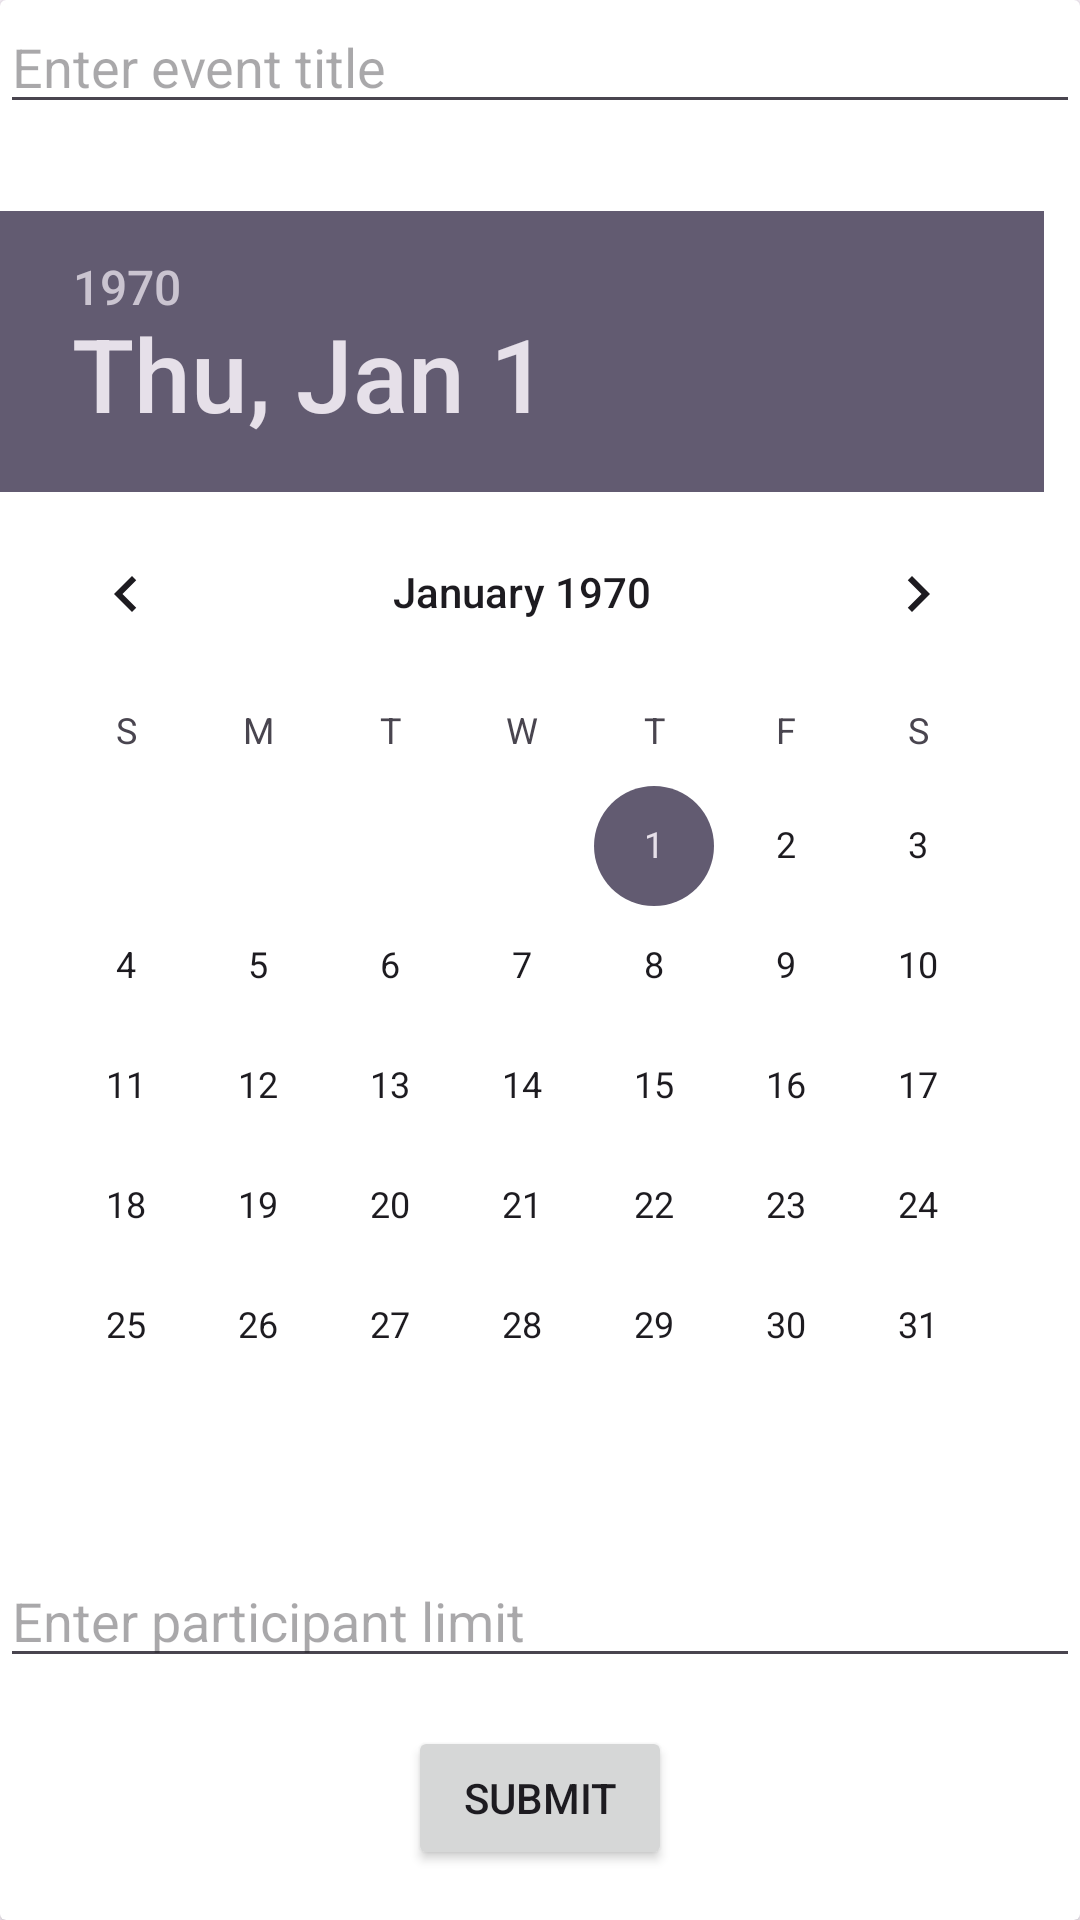

Android layout source for this screen:
<!-- AndroidManifest.xml: application theme Theme.B07_Project -->
<!-- res/layout/activity_form.xml -->
<?xml version="1.0" encoding="utf-8"?>
<RelativeLayout xmlns:android="http://schemas.android.com/apk/res/android"
    xmlns:tools="http://schemas.android.com/tools"
    android:layout_width="match_parent"
    android:layout_height="wrap_content"
    android:layout_gravity="center"
    android:layout_centerInParent="true"
    tools:context=".FormActivity">

    
    <androidx.cardview.widget.CardView
        android:layout_width="match_parent"
        android:layout_height="wrap_content"
        android:layout_gravity="center"
        android:layout_centerInParent="true">

        
        <RelativeLayout
            android:layout_width="match_parent"
            android:layout_height="wrap_content">

            
            <EditText
                android:id="@+id/editTextNameForm"
                android:layout_width="match_parent"
                android:layout_height="wrap_content"
                android:hint="Enter event title"/>

            

            

            <DatePicker
                android:id="@+id/datePickerForm"
                android:layout_width="367dp"
                android:layout_height="wrap_content"
                android:layout_below="@id/editTextNameForm"
                android:layout_centerHorizontal="true"
                android:layout_marginTop="29dp" />

            <EditText
                android:id="@+id/editTextLimitForm"
                android:layout_width="match_parent"
                android:layout_height="wrap_content"
                android:layout_below="@id/datePickerForm"
                android:layout_marginTop="16dp"
                android:inputType="number"
                android:hint="Enter participant limit"/>

            
            <Button
                android:id="@+id/btnSubmitForm"
                android:layout_width="wrap_content"
                android:layout_height="wrap_content"
                android:layout_below="@id/editTextLimitForm"
                android:layout_centerHorizontal="true"
                android:layout_marginTop="16dp"
                android:text="Submit"/>

            <Button
                android:id="@+id/btnBack"
                android:layout_width="wrap_content"
                android:layout_height="wrap_content"
                android:layout_below="@id/btnSubmitForm"
                android:layout_centerHorizontal="true"
                android:layout_marginTop="16dp"
                android:text="Back"/>

        </RelativeLayout>

    </androidx.cardview.widget.CardView>
</RelativeLayout>
<!-- resources referenced by this layout -->
<resources>
  <style name="Theme.B07_Project" parent="Base.Theme.B07_Project" />
  <style name="Base.Theme.B07_Project" parent="Theme.Material3.DayNight.NoActionBar">
          
          
      </style>
</resources>
